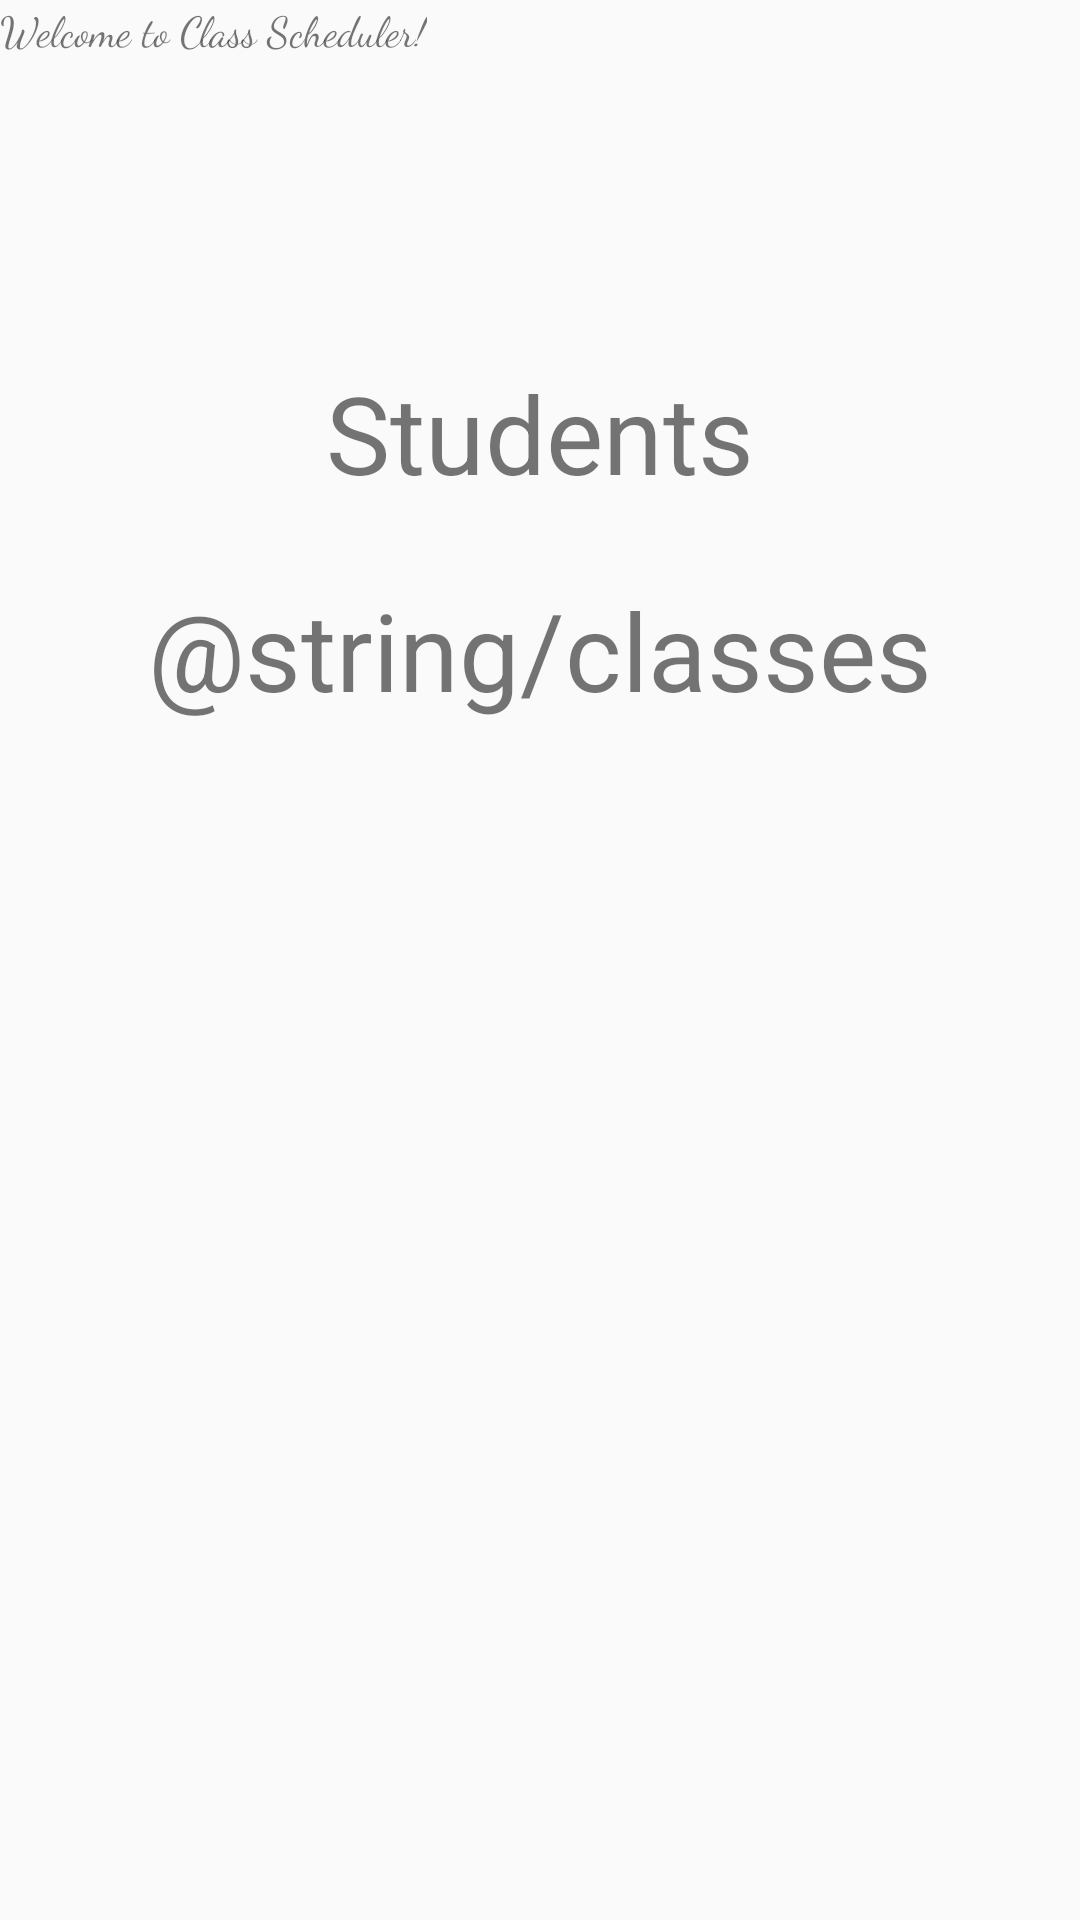

Reconstruct the res/layout file that produces this screen, plus the resources it refers to.
<!-- AndroidManifest.xml: application theme AppTheme -->
<!-- res/layout/activity_main_menu.xml -->
<?xml version="1.0" encoding="utf-8"?>
<android.support.constraint.ConstraintLayout xmlns:android="http://schemas.android.com/apk/res/android"
    xmlns:app="http://schemas.android.com/apk/res-auto"
    xmlns:tools="http://schemas.android.com/tools"
    android:layout_width="match_parent"
    android:layout_height="match_parent"
    tools:context="com.example.android.classscheduler.MainMenu">

    <TextView
        android:layout_width="wrap_content"
        android:layout_height="wrap_content"
        android:fontFamily="cursive"
        android:text="Welcome to Class Scheduler!"/>


    <TextView
        android:id="@+id/main_menu_students_text_view"
        android:layout_width="wrap_content"
        android:layout_height="wrap_content"
        android:layout_marginEnd="8dp"
        android:layout_marginStart="8dp"
        android:layout_marginTop="120dp"
        android:text="@string/students"
        android:textSize="36sp"
        android:onClick="openStudentListActivity"
        app:layout_constraintEnd_toEndOf="parent"
        app:layout_constraintStart_toStartOf="parent"
        app:layout_constraintTop_toTopOf="parent" />

    <TextView
        android:id="@+id/main_menu_classes_text_view"
        android:layout_width="wrap_content"
        android:layout_height="50dp"
        android:layout_marginEnd="8dp"
        android:layout_marginStart="8dp"
        android:layout_marginTop="24dp"
        android:text="@string/classes"
        android:textSize="36sp"
        android:onClick="openClassListActivity"
        app:layout_constraintEnd_toEndOf="@+id/main_menu_students_text_view"
        app:layout_constraintStart_toStartOf="@+id/main_menu_students_text_view"
        app:layout_constraintTop_toBottomOf="@+id/main_menu_students_text_view" />

</android.support.constraint.ConstraintLayout>
<!-- resources referenced by this layout -->
<resources>
  <string name="students">Students</string>
  <style name="AppTheme" parent="Theme.AppCompat.Light.DarkActionBar">
          
          <item name="colorPrimary">@color/colorPrimary</item>
          <item name="colorPrimaryDark">@color/colorPrimaryDark</item>
          <item name="colorAccent">@color/colorAccent</item>
      </style>
  <color name="colorPrimary">#2196F3</color>
  <color name="colorPrimaryDark">#1976D2</color>
  <color name="colorAccent">#e7dc22</color>
</resources>
